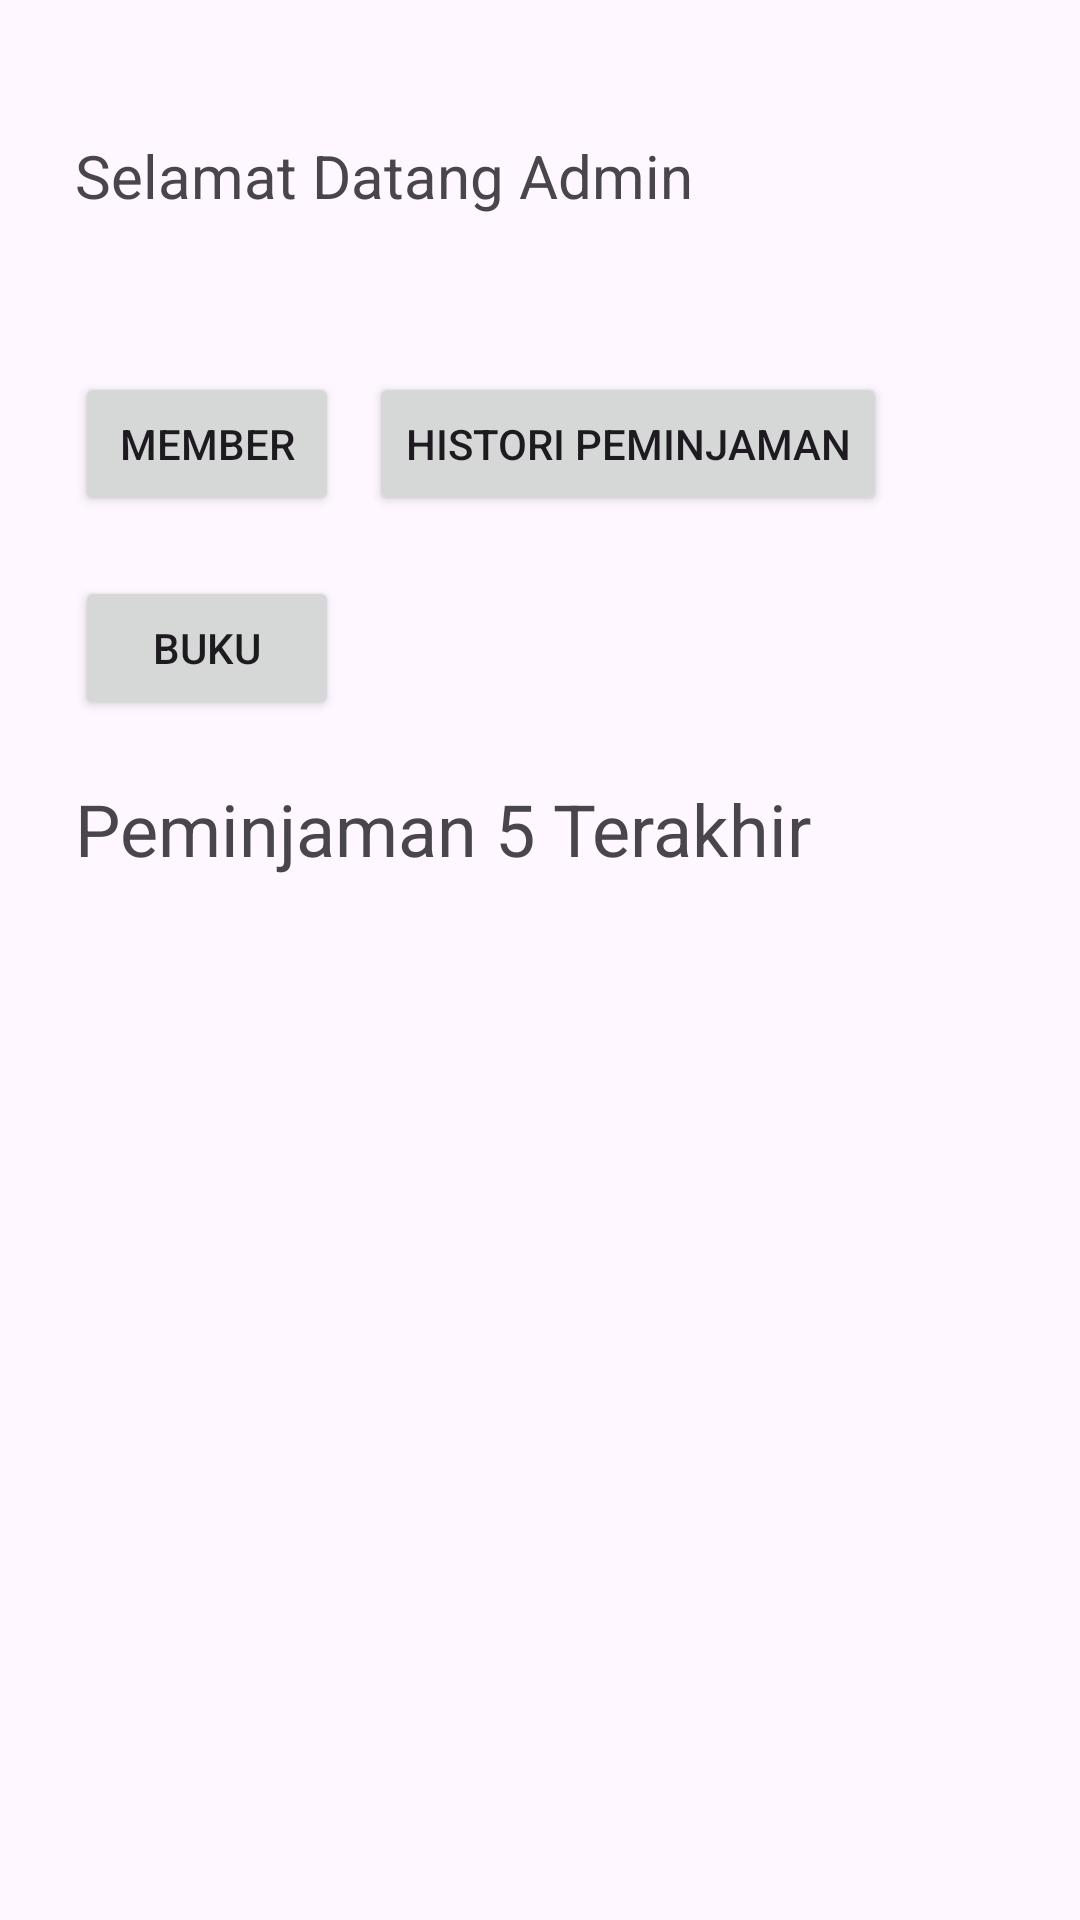

Write the Android layout XML for this screen, with the resource values it uses.
<!-- AndroidManifest.xml: application theme Theme.Perpusku -->
<!-- res/layout/activity_home_menu.xml -->
<?xml version="1.0" encoding="utf-8"?>
<RelativeLayout xmlns:android="http://schemas.android.com/apk/res/android"
    xmlns:app="http://schemas.android.com/apk/res-auto"
    xmlns:tools="http://schemas.android.com/tools"
    android:layout_width="match_parent"
    android:layout_height="match_parent"
    tools:context=".HomeMenu"
    android:padding="25dp">

    <LinearLayout
        android:id="@+id/layoutWelcome"
        android:layout_width="match_parent"
        android:layout_height="wrap_content"
        android:layout_marginTop="20dp"
       >
        <TextView
            android:layout_width="wrap_content"
            android:layout_height="wrap_content"
            android:text="Selamat Datang"
            android:textSize="20sp"/>
        <TextView
            android:id="@+id/namaUser"
            android:layout_width="wrap_content"
            android:layout_height="wrap_content"
            android:text=" Admin"
            android:textSize="20sp"/>
    </LinearLayout>

    <Button
        android:id="@+id/btnToMember"
        android:layout_width="wrap_content"
        android:layout_height="wrap_content"
        android:text="Member"
        android:layout_below="@+id/layoutWelcome"
        android:layout_marginTop="52dp" />
    <Button
        android:id="@+id/btnToHistory"
        android:layout_width="wrap_content"
        android:layout_height="wrap_content"
        android:text="Histori Peminjaman"
        android:layout_marginLeft="10dp"
        android:layout_below="@+id/layoutWelcome"
        android:layout_toEndOf="@id/btnToMember"
        android:layout_marginTop="52dp" />
    <Button
        android:id="@+id/btnToBook"
        android:layout_width="wrap_content"
        android:layout_height="wrap_content"
        android:text="Buku"
        android:layout_below="@+id/btnToMember"
        android:layout_marginTop="20dp" />
    <TextView
        android:id="@+id/borrowTitle"
        android:layout_width="wrap_content"
        android:layout_height="wrap_content"
        android:textSize="24sp"
        android:text="Peminjaman 5 Terakhir"
        android:layout_marginTop="20dp"
        android:layout_below="@id/btnToBook"/>
    <LinearLayout
        android:layout_width="match_parent"
        android:layout_height="wrap_content"
        android:layout_below="@+id/borrowTitle"
        android:layout_marginTop="20dp">
        <androidx.recyclerview.widget.RecyclerView
            android:id="@+id/recyclerViewBooks"
            android:layout_width="match_parent"
            android:layout_height="match_parent" >

        </androidx.recyclerview.widget.RecyclerView>
    </LinearLayout>
</RelativeLayout>
<!-- resources referenced by this layout -->
<resources>
  <style name="Theme.Perpusku" parent="Base.Theme.Perpusku" />
  <style name="Base.Theme.Perpusku" parent="Theme.Material3.DayNight.NoActionBar">
          
          <item name="colorPrimary">@color/purple_500</item>
          <item name="colorPrimaryVariant">@color/purple_700</item>
          <item name="colorOnPrimary">@color/white</item>
          
          <item name="colorSecondary">@color/teal_200</item>
          <item name="colorSecondaryVariant">@color/teal_700</item>
          <item name="colorOnSecondary">@color/black</item>
          
          <item name="android:statusBarColor" tools:targetApi="l">?attr/colorPrimaryVariant</item>
          
      </style>
  <color name="purple_500">#FF6200EE</color>
  <color name="purple_700">#FF3700B3</color>
  <color name="white">#FFFFFFFF</color>
  <color name="teal_200">#FF03DAC5</color>
  <color name="teal_700">#FF018786</color>
  <color name="black">#FF000000</color>
</resources>
